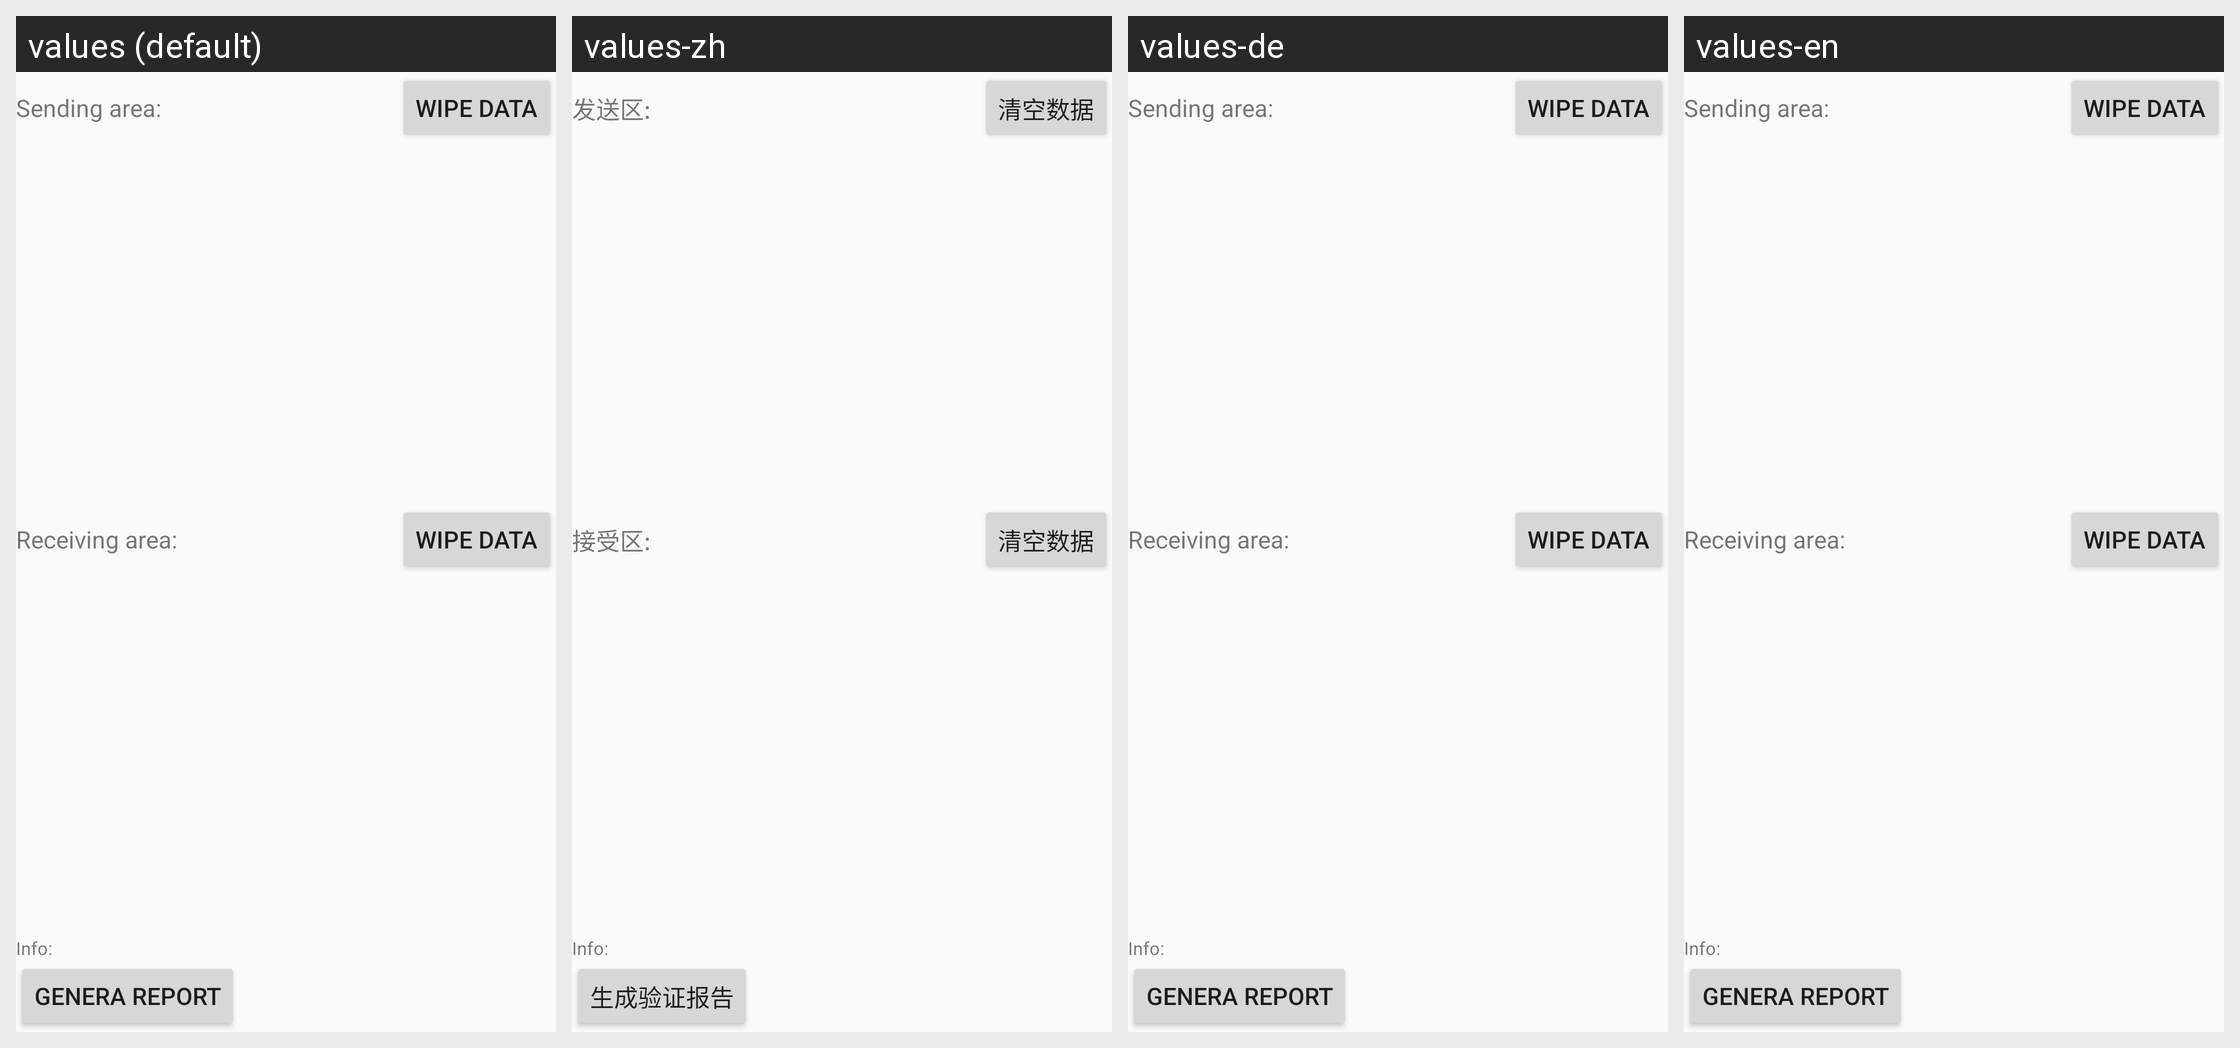

For this localized Android screen grid, give each drawn string resource with its value in every locale shown.
Android screen res/layout/framgment_detection_report.xml rendered under 4 locales, left to right: values (default), values-zh, values-de, values-en. Device: Nexus 5 (rendered at 1080×1920; each locale shown at half size, 540×960, under a caption strip naming it); theme AppThemeBase.
Strings drawn on this screen, with the default value and each locale's value (text and hints the layout hard-codes, and strings that could not be matched under every locale, appear in the picture but are not listed):

detection_send_area
  values: Sending area:
  values-zh: 发送区:
  values-de: Sending area:
  values-en: Sending area:

clear_data
  values: wipe data
  values-zh: 清空数据
  values-de: wipe data
  values-en: wipe data

detection_rec_area
  values: Receiving area:
  values-zh: 接受区:
  values-de: Receiving area:
  values-en: Receiving area:

generating_verification_report
  values: Genera report
  values-zh: 生成验证报告
  values-de: Genera report
  values-en: Genera report
